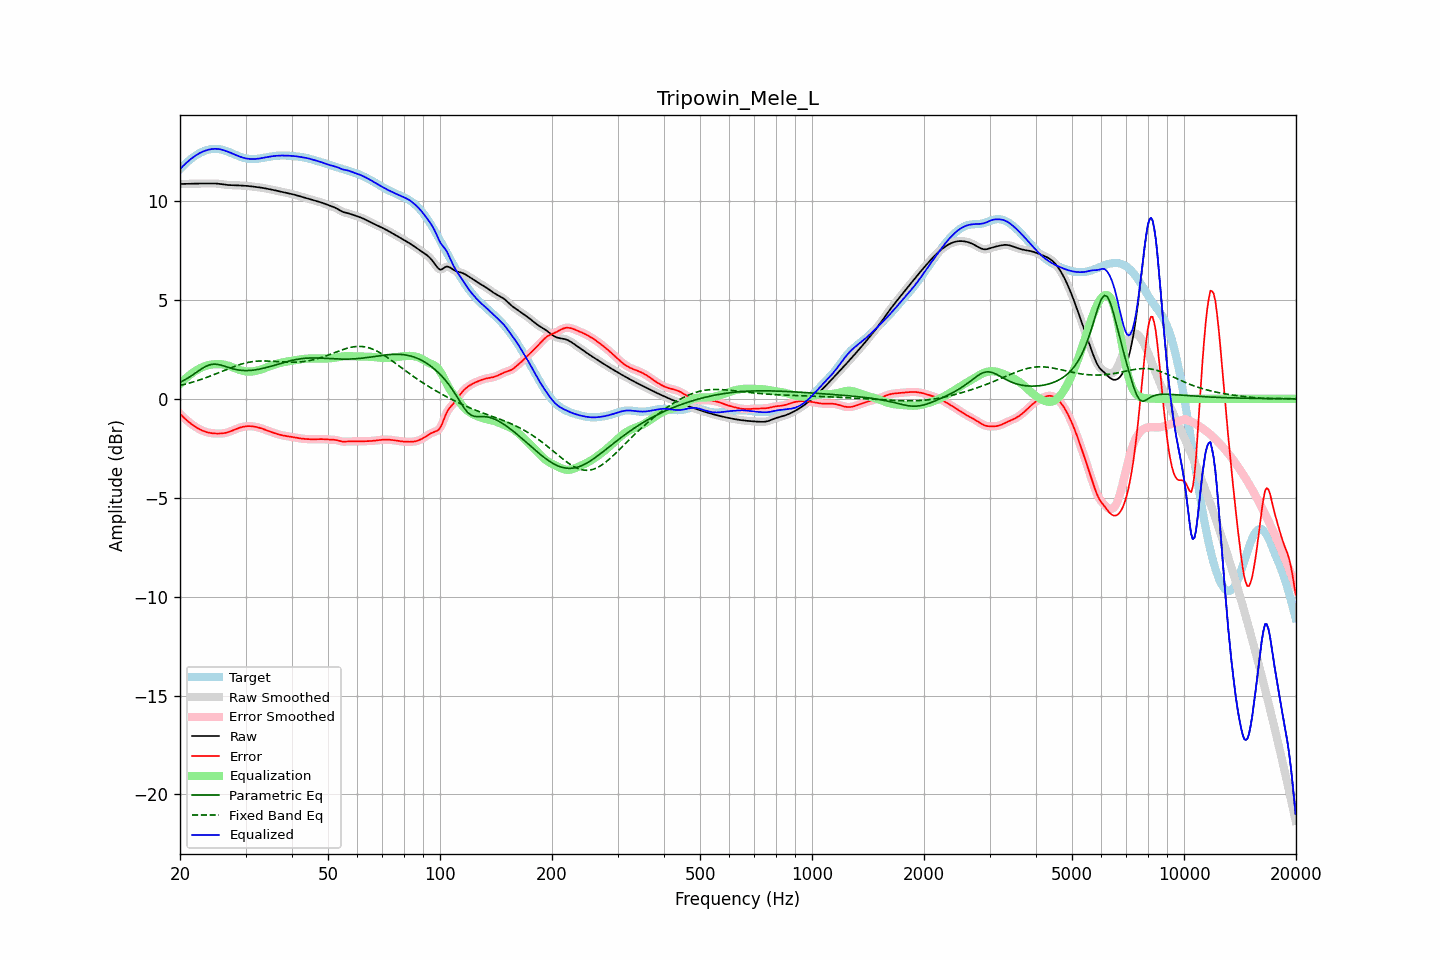

Source data for this figure (header and first rows):
frequency, raw, error, smoothed, error_smoothed, equalization, parametric_eq, fixed_band_eq, equalized_raw, equalized_smoothed, target
20.00, 10.86, -0.75, 10.86, -0.75, 0.75, 0.84, 0.68, 11.62, 11.62, 11.62
20.20, 10.87, -0.84, 10.86, -0.84, 0.84, 0.88, 0.70, 11.70, 11.70, 11.70
20.40, 10.87, -0.92, 10.87, -0.92, 0.92, 0.92, 0.72, 11.78, 11.78, 11.78
20.61, 10.87, -0.99, 10.87, -0.99, 0.99, 0.96, 0.74, 11.86, 11.86, 11.86
20.81, 10.87, -1.07, 10.87, -1.07, 1.07, 1.01, 0.76, 11.94, 11.94, 11.94
21.02, 10.87, -1.14, 10.87, -1.14, 1.14, 1.06, 0.78, 12.01, 12.01, 12.01
21.23, 10.87, -1.20, 10.87, -1.20, 1.20, 1.11, 0.80, 12.08, 12.08, 12.08
21.44, 10.88, -1.27, 10.88, -1.27, 1.27, 1.16, 0.83, 12.14, 12.14, 12.14
21.66, 10.88, -1.33, 10.88, -1.33, 1.33, 1.22, 0.85, 12.20, 12.20, 12.20
21.87, 10.88, -1.38, 10.88, -1.38, 1.38, 1.27, 0.88, 12.26, 12.26, 12.26
22.09, 10.88, -1.43, 10.88, -1.43, 1.43, 1.33, 0.90, 12.32, 12.32, 12.32
22.31, 10.89, -1.48, 10.89, -1.48, 1.48, 1.39, 0.93, 12.37, 12.37, 12.37
22.54, 10.89, -1.53, 10.89, -1.53, 1.53, 1.44, 0.95, 12.41, 12.41, 12.41
22.76, 10.89, -1.57, 10.89, -1.57, 1.57, 1.50, 0.98, 12.46, 12.46, 12.46
22.99, 10.89, -1.61, 10.89, -1.61, 1.61, 1.55, 1.01, 12.49, 12.49, 12.50
23.22, 10.89, -1.64, 10.89, -1.64, 1.64, 1.60, 1.04, 12.53, 12.53, 12.53
23.45, 10.89, -1.67, 10.89, -1.67, 1.67, 1.64, 1.07, 12.56, 12.56, 12.56
23.69, 10.89, -1.69, 10.89, -1.69, 1.69, 1.68, 1.10, 12.58, 12.58, 12.58
23.92, 10.89, -1.71, 10.89, -1.71, 1.71, 1.71, 1.13, 12.60, 12.60, 12.60
24.16, 10.90, -1.73, 10.90, -1.73, 1.73, 1.73, 1.16, 12.62, 12.62, 12.62
24.40, 10.90, -1.74, 10.90, -1.74, 1.74, 1.75, 1.19, 12.63, 12.63, 12.63
24.65, 10.89, -1.75, 10.89, -1.75, 1.75, 1.75, 1.22, 12.64, 12.64, 12.64
24.89, 10.89, -1.75, 10.89, -1.75, 1.75, 1.75, 1.26, 12.64, 12.64, 12.64
25.14, 10.88, -1.75, 10.88, -1.75, 1.76, 1.74, 1.29, 12.64, 12.64, 12.64
25.39, 10.88, -1.75, 10.88, -1.76, 1.76, 1.73, 1.32, 12.63, 12.63, 12.63
25.65, 10.86, -1.75, 10.86, -1.75, 1.75, 1.71, 1.36, 12.62, 12.62, 12.62
25.91, 10.85, -1.75, 10.85, -1.75, 1.75, 1.69, 1.39, 12.60, 12.60, 12.60
26.16, 10.84, -1.74, 10.84, -1.74, 1.74, 1.67, 1.42, 12.58, 12.58, 12.58
26.43, 10.83, -1.72, 10.83, -1.72, 1.72, 1.64, 1.46, 12.55, 12.55, 12.55
26.69, 10.82, -1.71, 10.82, -1.71, 1.70, 1.62, 1.49, 12.52, 12.52, 12.53
26.96, 10.81, -1.68, 10.81, -1.68, 1.68, 1.59, 1.52, 12.49, 12.49, 12.49
27.23, 10.81, -1.65, 10.81, -1.65, 1.65, 1.56, 1.55, 12.46, 12.46, 12.46
27.50, 10.80, -1.62, 10.80, -1.62, 1.62, 1.54, 1.59, 12.42, 12.42, 12.42
27.77, 10.80, -1.59, 10.80, -1.59, 1.59, 1.52, 1.62, 12.39, 12.39, 12.39
28.05, 10.80, -1.55, 10.80, -1.55, 1.55, 1.50, 1.65, 12.36, 12.36, 12.35
28.33, 10.80, -1.52, 10.80, -1.52, 1.52, 1.48, 1.67, 12.32, 12.32, 12.32
28.62, 10.80, -1.49, 10.79, -1.49, 1.49, 1.46, 1.70, 12.29, 12.29, 12.28
28.90, 10.79, -1.46, 10.79, -1.46, 1.46, 1.45, 1.73, 12.25, 12.25, 12.25
29.19, 10.79, -1.44, 10.79, -1.44, 1.44, 1.44, 1.75, 12.23, 12.23, 12.22
29.48, 10.78, -1.42, 10.78, -1.42, 1.42, 1.44, 1.78, 12.20, 12.20, 12.20
29.78, 10.78, -1.40, 10.78, -1.40, 1.40, 1.43, 1.80, 12.18, 12.18, 12.18
30.08, 10.77, -1.39, 10.77, -1.39, 1.39, 1.43, 1.82, 12.16, 12.16, 12.16
30.38, 10.76, -1.38, 10.76, -1.38, 1.38, 1.43, 1.84, 12.15, 12.15, 12.14
30.68, 10.76, -1.38, 10.76, -1.38, 1.38, 1.44, 1.85, 12.14, 12.14, 12.13
30.99, 10.75, -1.38, 10.75, -1.38, 1.38, 1.44, 1.87, 12.13, 12.13, 12.13
31.30, 10.74, -1.39, 10.74, -1.39, 1.39, 1.45, 1.88, 12.13, 12.13, 12.12
31.61, 10.73, -1.40, 10.73, -1.40, 1.40, 1.46, 1.89, 12.13, 12.13, 12.13
31.93, 10.72, -1.41, 10.72, -1.41, 1.41, 1.47, 1.90, 12.13, 12.13, 12.13
32.24, 10.71, -1.43, 10.71, -1.43, 1.43, 1.48, 1.91, 12.14, 12.14, 12.14
32.57, 10.70, -1.45, 10.70, -1.45, 1.45, 1.50, 1.91, 12.15, 12.15, 12.15
32.89, 10.69, -1.48, 10.69, -1.48, 1.48, 1.51, 1.92, 12.16, 12.16, 12.16
33.22, 10.67, -1.50, 10.67, -1.50, 1.50, 1.53, 1.92, 12.18, 12.18, 12.18
33.55, 10.66, -1.53, 10.66, -1.53, 1.53, 1.55, 1.92, 12.19, 12.19, 12.19
33.89, 10.64, -1.56, 10.64, -1.56, 1.56, 1.57, 1.92, 12.21, 12.21, 12.21
34.23, 10.63, -1.59, 10.63, -1.59, 1.59, 1.59, 1.91, 12.22, 12.22, 12.22
34.57, 10.61, -1.62, 10.61, -1.62, 1.62, 1.61, 1.91, 12.23, 12.23, 12.24
34.92, 10.60, -1.65, 10.60, -1.65, 1.65, 1.63, 1.91, 12.25, 12.25, 12.25
35.27, 10.58, -1.68, 10.58, -1.68, 1.68, 1.66, 1.90, 12.26, 12.26, 12.26
35.62, 10.56, -1.71, 10.56, -1.71, 1.71, 1.68, 1.90, 12.27, 12.27, 12.27
35.97, 10.54, -1.74, 10.55, -1.74, 1.74, 1.71, 1.89, 12.28, 12.28, 12.28
... 635 more rows
